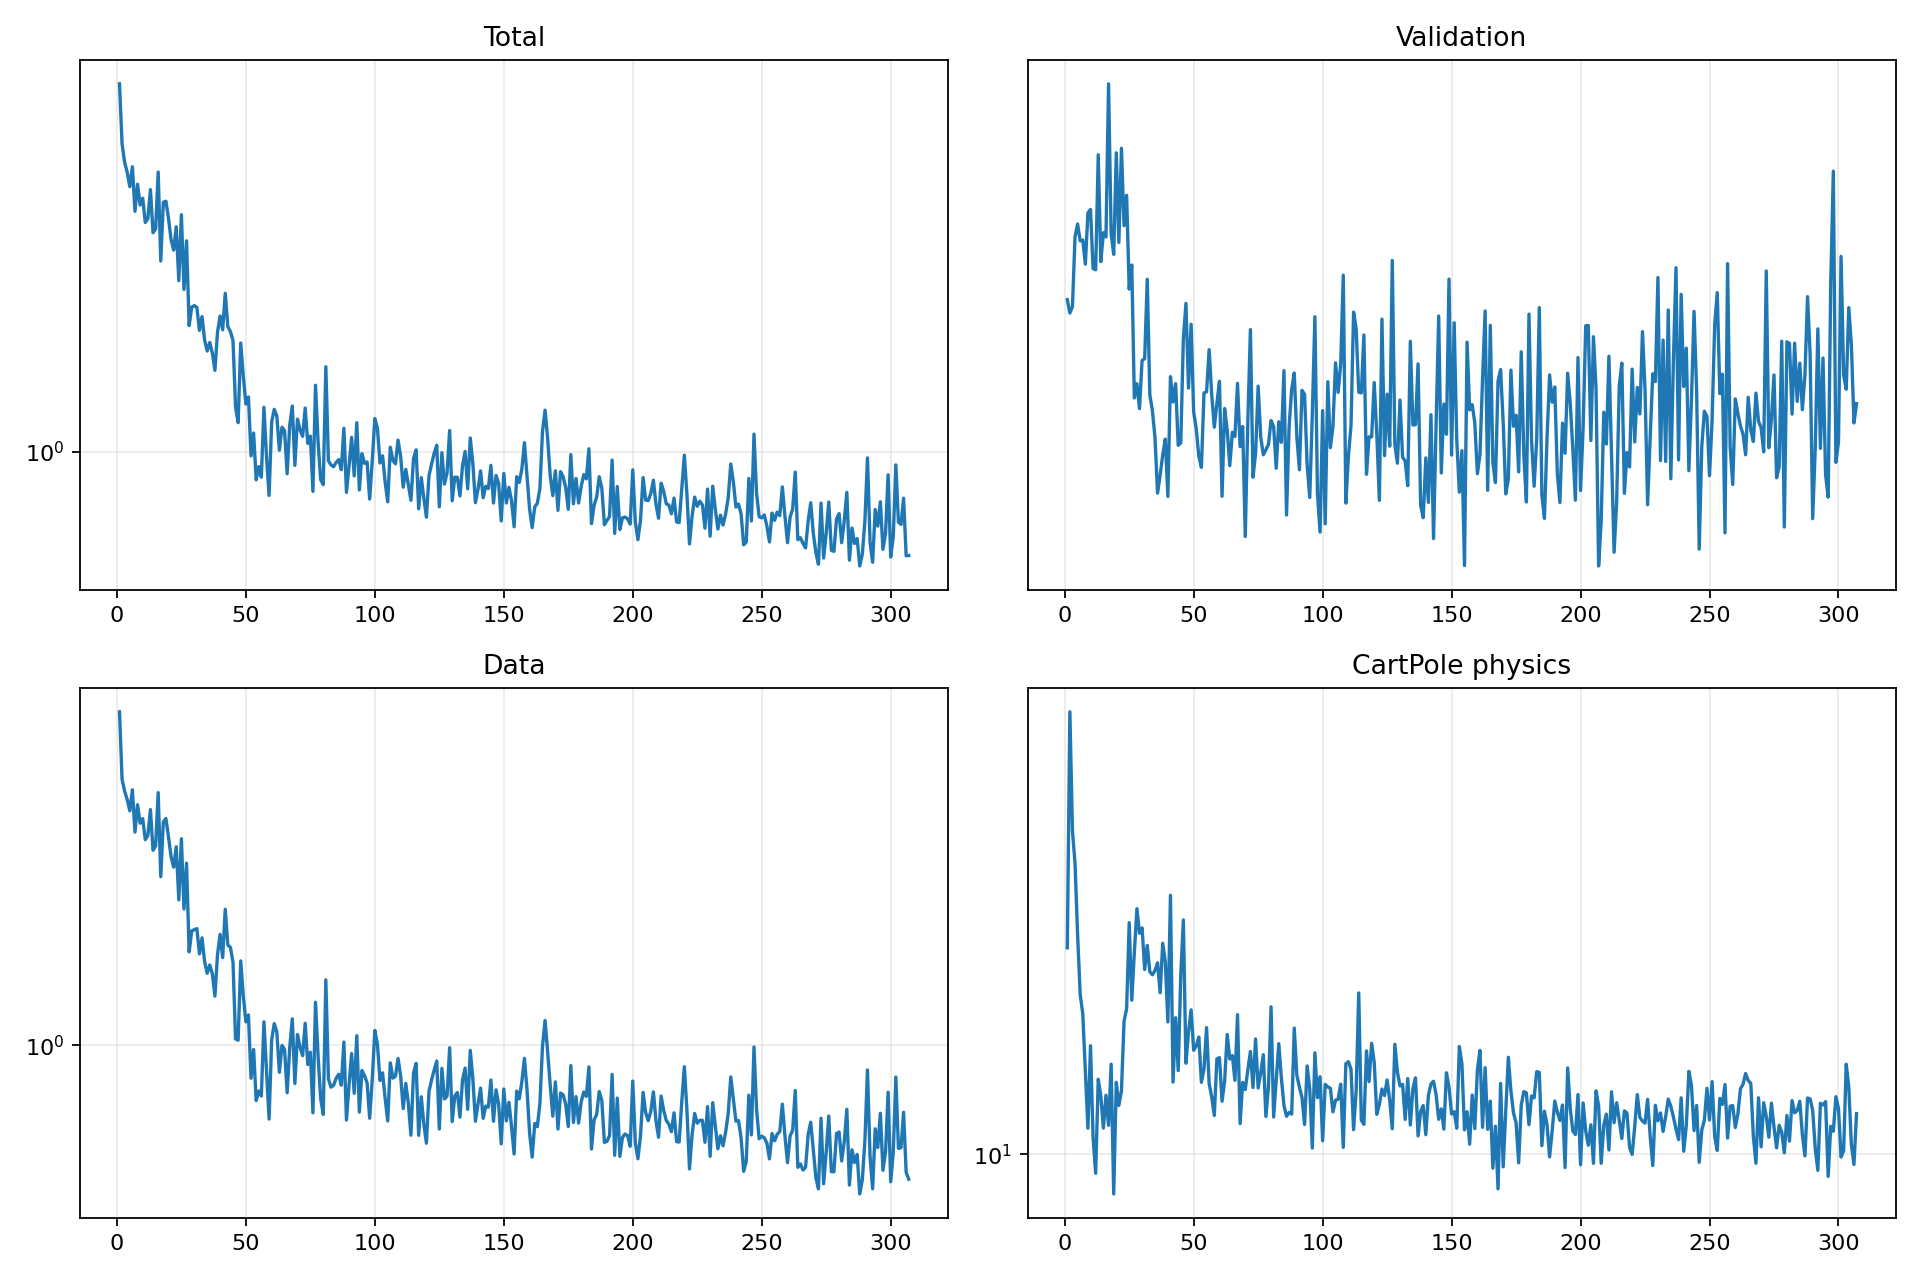

Data behind this chart, as committed beside it:
epoch, validation_forecast_mse, train_total, train_data, train_cartpole_physics, train_rotation_physics
1, 3.102, 6.919, 6.71, 20.93, 0.0
2, 2.982, 5.046, 4.559, 48.69, 0.0
3, 3.038, 4.582, 4.264, 31.81, 0.0
4, 3.74, 4.345, 4.062, 28.31, 0.0
5, 3.884, 4.031, 3.812, 21.92, 0.0
6, 3.694, 4.476, 4.298, 17.72, 0.0
7, 3.703, 3.541, 3.376, 16.53, 0.0
8, 3.447, 4.084, 3.949, 13.51, 0.0
9, 4.013, 3.662, 3.552, 10.98, 0.0
10, 4.055, 3.795, 3.647, 14.75, 0.0
11, 3.402, 3.34, 3.234, 10.62, 0.0
12, 3.39, 3.405, 3.312, 9.343, 0.0
13, 4.77, 3.97, 3.84, 13.08, 0.0
14, 3.474, 3.166, 3.043, 12.31, 0.0
15, 3.784, 3.229, 3.119, 10.99, 0.0
16, 3.737, 4.353, 4.229, 12.35, 0.0
17, 5.889, 2.728, 2.617, 11.09, 0.0
18, 3.775, 3.716, 3.578, 13.8, 0.0
19, 3.549, 3.734, 3.648, 8.678, 0.0
20, 4.797, 3.415, 3.286, 12.93, 0.0
21, 3.677, 3.052, 2.933, 11.91, 0.0
22, 4.863, 2.889, 2.763, 12.55, 0.0
23, 3.864, 3.266, 3.105, 16.1, 0.0
24, 4.23, 2.46, 2.292, 16.83, 0.0
25, 3.201, 3.479, 3.25, 22.9, 0.0
26, 3.438, 2.349, 2.176, 17.35, 0.0
27, 2.317, 3.033, 2.827, 20.59, 0.0
28, 2.417, 1.943, 1.703, 24.08, 0.0
29, 2.244, 2.14, 1.92, 22.05, 0.0
30, 2.591, 2.158, 1.933, 22.48, 0.0
31, 2.604, 2.139, 1.945, 19.37, 0.0
32, 3.296, 1.894, 1.683, 21.11, 0.0
33, 2.34, 2.037, 1.845, 19.21, 0.0
34, 2.232, 1.802, 1.612, 19.01, 0.0
35, 2.06, 1.7, 1.507, 19.3, 0.0
36, 1.747, 1.779, 1.58, 19.84, 0.0
37, 1.843, 1.682, 1.504, 17.82, 0.0
38, 1.956, 1.536, 1.323, 21.28, 0.0
39, 2.051, 1.876, 1.677, 19.93, 0.0
40, 1.729, 2.043, 1.882, 16.06, 0.0
41, 2.468, 1.9, 1.648, 25.26, 0.0
42, 2.29, 2.302, 2.173, 12.95, 0.0
43, 2.418, 1.934, 1.771, 16.3, 0.0
44, 2.013, 1.883, 1.748, 13.49, 0.0
45, 2.028, 1.798, 1.609, 18.99, 0.0
46, 2.761, 1.267, 1.036, 23.12, 0.0
47, 3.068, 1.167, 1.028, 13.85, 0.0
48, 2.386, 1.773, 1.618, 15.51, 0.0
49, 2.884, 1.491, 1.324, 16.77, 0.0
50, 2.222, 1.287, 1.142, 14.51, 0.0
51, 2.114, 1.335, 1.188, 14.74, 0.0
52, 1.947, 0.9798, 0.8277, 15.21, 0.0
53, 1.885, 1.105, 0.9754, 12.93, 0.0
54, 2.351, 0.864, 0.7283, 13.57, 0.0
55, 2.36, 0.9263, 0.769, 15.73, 0.0
56, 2.675, 0.8763, 0.7475, 12.89, 0.0
57, 2.338, 1.265, 1.142, 12.27, 0.0
58, 2.124, 0.9754, 0.8605, 11.49, 0.0
59, 2.281, 0.7963, 0.6556, 14.07, 0.0
60, 2.434, 1.171, 1.03, 14.13, 0.0
... 247 more rows
